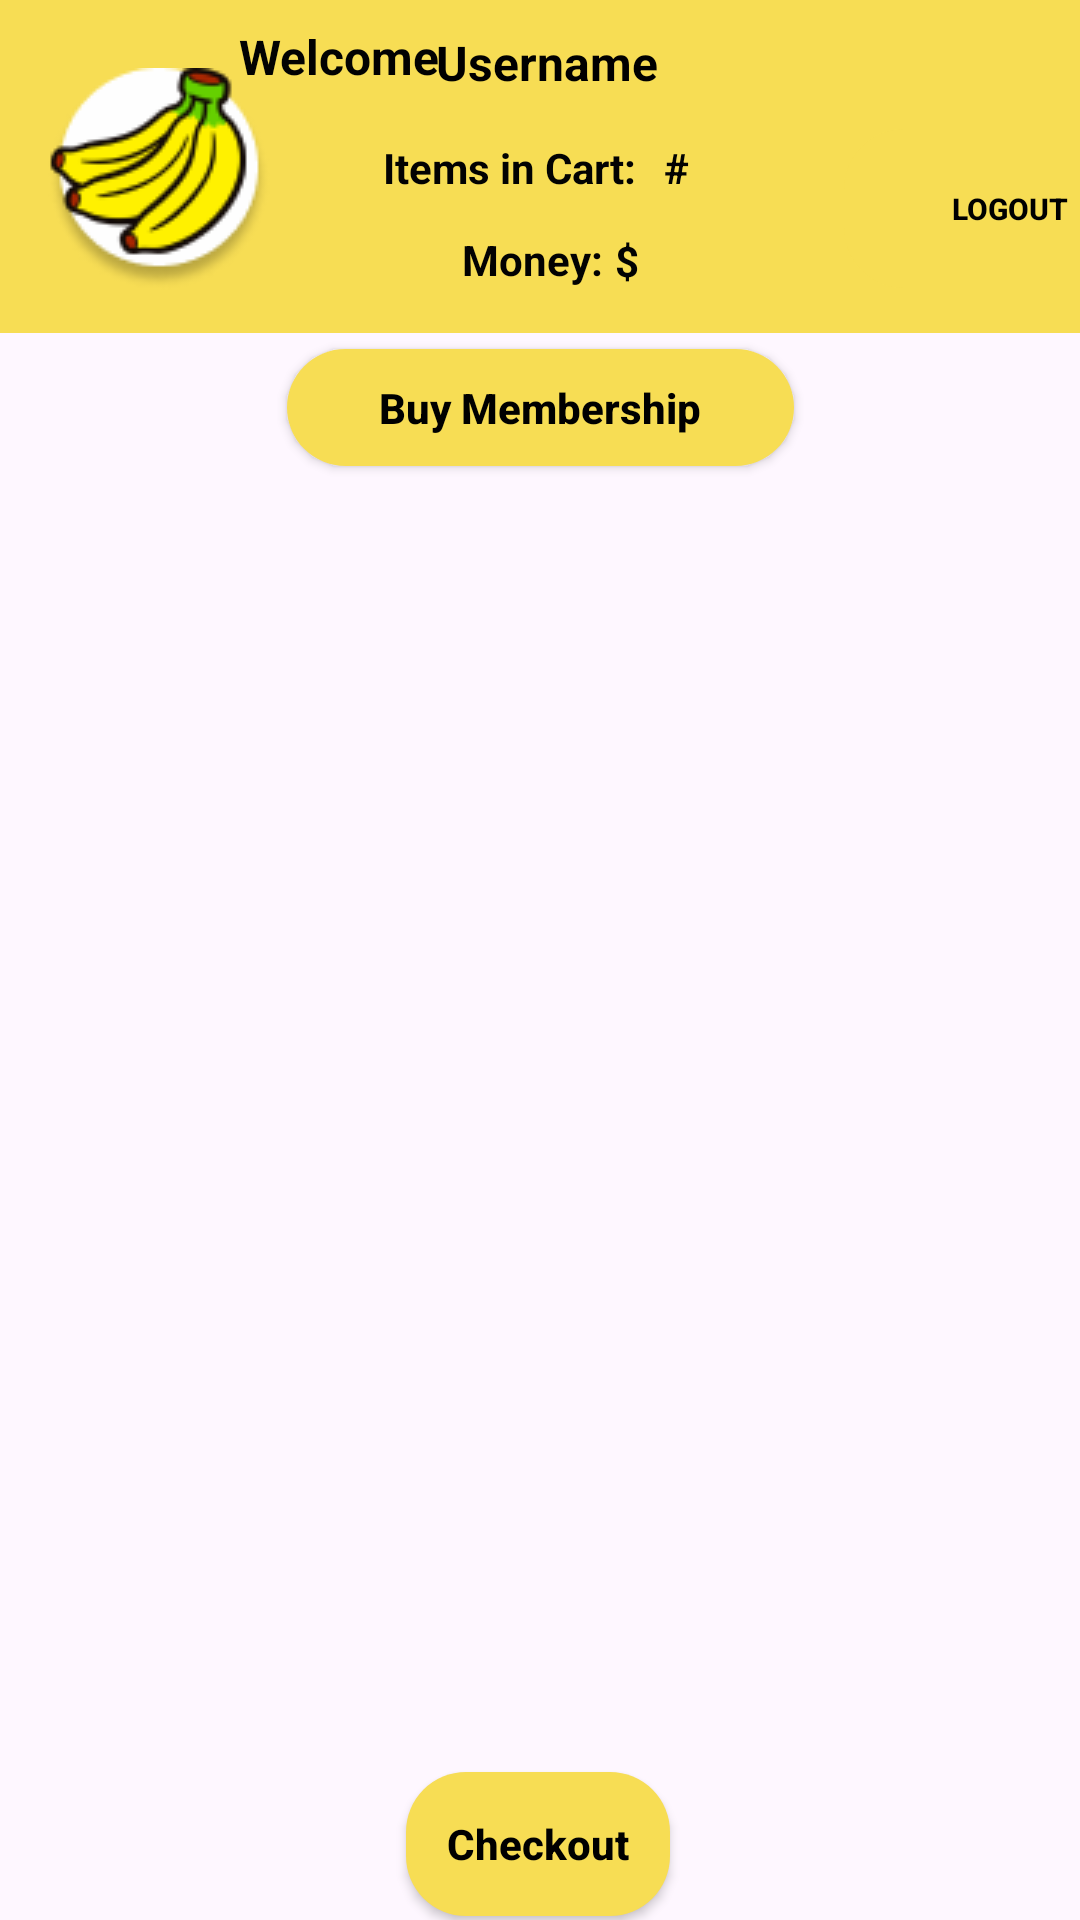

Write the Android layout XML for this screen, with the resource values it uses.
<!-- AndroidManifest.xml: activity theme Theme.BananaBargains -->
<!-- res/layout/activity_main.xml -->
<?xml version="1.0" encoding="utf-8"?>
<androidx.constraintlayout.widget.ConstraintLayout xmlns:android="http://schemas.android.com/apk/res/android"
    xmlns:app="http://schemas.android.com/apk/res-auto"
    xmlns:tools="http://schemas.android.com/tools"
    android:layout_width="match_parent"
    android:layout_height="match_parent"
    tools:context=".MainActivity">

    <androidx.recyclerview.widget.RecyclerView
        android:id="@+id/mainBananaBargainsDisplay"
        android:layout_width="386dp"
        android:layout_height="400dp"
        android:layout_marginStart="16dp"
        android:layout_marginEnd="16dp"
        android:fadeScrollbars="true"
        android:scrollbars="vertical"
        android:text="@string/app_name"
        app:layout_constraintBottom_toBottomOf="parent"
        app:layout_constraintEnd_toEndOf="parent"
        app:layout_constraintHorizontal_bias="0.0"
        app:layout_constraintStart_toStartOf="parent"
        app:layout_constraintTop_toBottomOf="@+id/bananaBargainsToolbar"
        app:layout_constraintVertical_bias="0.613" />

    <androidx.appcompat.widget.AppCompatButton
        android:id="@+id/userBuyMembershipButton"
        android:layout_width="169dp"
        android:layout_height="39dp"
        android:background="@drawable/rounded_corners_main_screen"
        android:text="@string/buyMembership"
        android:textAllCaps="false"
        android:textColor="@color/black"
        android:textStyle="bold"
        app:layout_constraintBottom_toTopOf="@+id/mainBananaBargainsDisplay"
        app:layout_constraintEnd_toEndOf="parent"
        app:layout_constraintStart_toStartOf="parent"
        app:layout_constraintTop_toBottomOf="@+id/bananaBargainsToolbar"
        app:layout_constraintVertical_bias="0.135" />

    <androidx.appcompat.widget.Toolbar
        android:id="@+id/bananaBargainsToolbar"
        android:layout_width="413dp"
        android:layout_height="111dp"
        android:background="@color/yellow"
        android:minHeight="?attr/actionBarSize"
        android:theme="?attr/actionBarTheme"
        app:layout_constraintTop_toTopOf="parent"
        tools:ignore="MissingConstraints"
        tools:layout_editor_absoluteX="-1dp" />

    <androidx.appcompat.widget.AppCompatButton
        android:id="@+id/userCheckoutButton"
        android:layout_width="wrap_content"
        android:layout_height="wrap_content"
        android:background="@drawable/rounded_corners_main_screen"
        android:text="@string/checkout"
        android:textAllCaps="false"
        android:textColor="@color/black"
        android:textStyle="bold"
        app:layout_constraintBottom_toBottomOf="parent"
        app:layout_constraintEnd_toEndOf="parent"
        app:layout_constraintHorizontal_bias="0.498"
        app:layout_constraintStart_toStartOf="parent"
        app:layout_constraintTop_toBottomOf="@+id/mainBananaBargainsDisplay"
        app:layout_constraintVertical_bias="0.324" />

    <ImageView
        android:id="@+id/appBarLogo"
        android:layout_width="wrap_content"
        android:layout_height="wrap_content"
        android:layout_marginStart="16dp"
        app:layout_constraintBottom_toBottomOf="@+id/bananaBargainsToolbar"
        app:layout_constraintStart_toStartOf="@+id/bananaBargainsToolbar"
        app:layout_constraintTop_toTopOf="@+id/welcomeUserText"
        app:srcCompat="@drawable/logo" />

    <TextView
        android:id="@+id/welcomeUserText"
        android:layout_width="71dp"
        android:layout_height="26dp"
        android:gravity="center"
        android:text="@string/welcome"
        android:textColor="#020202"
        android:textSize="16sp"
        android:textStyle="bold"
        app:layout_constraintBottom_toTopOf="@+id/userItemsInCart"
        app:layout_constraintEnd_toStartOf="@+id/mainUsername"
        app:layout_constraintHorizontal_bias="0.789"
        app:layout_constraintStart_toEndOf="@+id/appBarLogo"
        app:layout_constraintTop_toTopOf="@+id/bananaBargainsToolbar"
        app:layout_constraintVertical_bias="0.47" />

    <androidx.appcompat.widget.AppCompatButton
        android:id="@+id/userLogoutButton"
        style="?android:attr/borderlessButtonStyle"
        android:layout_width="111dp"
        android:layout_height="53dp"
        android:background="@drawable/rounded_corners_main_screen"
        android:text="@string/logoutNoQuestionMark"
        android:textColor="@color/black"
        android:textSize="10sp"
        android:textStyle="bold"
        app:layout_constraintBottom_toBottomOf="@+id/bananaBargainsToolbar"
        app:layout_constraintEnd_toEndOf="@+id/bananaBargainsToolbar"
        app:layout_constraintHorizontal_bias="0.865"
        app:layout_constraintStart_toEndOf="@+id/welcomeUserText"
        app:layout_constraintTop_toTopOf="@+id/welcomeUserText"
        app:layout_constraintVertical_bias="0.7" />

    <TextView
        android:id="@+id/userItemsInCart"
        android:layout_width="100dp"
        android:layout_height="26dp"
        android:gravity="center"
        android:text="Items in Cart: "
        android:textColor="#020202"
        android:textStyle="bold"
        app:layout_constraintBottom_toBottomOf="@+id/bananaBargainsToolbar"
        app:layout_constraintEnd_toEndOf="parent"
        app:layout_constraintHorizontal_bias="0.185"
        app:layout_constraintStart_toEndOf="@+id/appBarLogo"
        app:layout_constraintTop_toTopOf="@+id/bananaBargainsToolbar"
        app:layout_constraintVertical_bias="0.505" />

    <TextView
        android:id="@+id/userMoney"
        android:layout_width="wrap_content"
        android:layout_height="wrap_content"
        android:gravity="center"
        android:text="Money: "
        android:textColor="#020202"
        android:textStyle="bold"
        app:layout_constraintBottom_toBottomOf="@+id/bananaBargainsToolbar"
        app:layout_constraintEnd_toStartOf="@+id/userLogoutButton"
        app:layout_constraintHorizontal_bias="0.455"
        app:layout_constraintStart_toEndOf="@+id/appBarLogo"
        app:layout_constraintTop_toBottomOf="@+id/userItemsInCart"
        app:layout_constraintVertical_bias="0.347" />

    <TextView
        android:id="@+id/mainUsername"
        android:layout_width="200dp"
        android:layout_height="26dp"
        android:gravity="center_vertical|start"
        android:shadowColor="#050505"
        android:text="@string/username"
        android:textColor="#000000"
        android:textSize="16dp"
        android:textStyle="bold"
        app:layout_constraintBottom_toBottomOf="@+id/welcomeUserText"
        app:layout_constraintEnd_toEndOf="parent"
        app:layout_constraintHorizontal_bias="0.909"
        app:layout_constraintStart_toStartOf="parent"
        app:layout_constraintTop_toTopOf="@+id/welcomeUserText"
        app:layout_constraintVertical_bias="0.094" />

    <TextView
        android:id="@+id/userItemsInCartCount"
        android:layout_width="24dp"
        android:layout_height="26dp"
        android:gravity="center_vertical|start"
        android:text="#"
        android:textColor="#020202"
        android:textStyle="bold"
        app:layout_constraintBottom_toBottomOf="@+id/userItemsInCart"
        app:layout_constraintEnd_toStartOf="@+id/userLogoutButton"
        app:layout_constraintHorizontal_bias="0.0"
        app:layout_constraintStart_toEndOf="@+id/userItemsInCart"
        app:layout_constraintTop_toTopOf="@+id/userItemsInCart"
        app:layout_constraintVertical_bias="0.0" />

    <TextView
        android:id="@+id/userMoneyAmount"
        android:layout_width="40dp"
        android:layout_height="20dp"
        android:gravity="center_vertical|start"
        android:text="$"
        android:textColor="#020202"
        android:textStyle="bold"
        app:layout_constraintBottom_toBottomOf="@+id/userMoney"
        app:layout_constraintEnd_toEndOf="@+id/userItemsInCartCount"
        app:layout_constraintHorizontal_bias="0.416"
        app:layout_constraintStart_toEndOf="@+id/userMoney"
        app:layout_constraintTop_toTopOf="@+id/userMoney"
        app:layout_constraintVertical_bias="0.0" />

</androidx.constraintlayout.widget.ConstraintLayout>
<!-- resources referenced by this layout -->
<resources>
  <color name="black">#FF000000</color>
  <color name="yellow">#F7DD54</color>
  <!-- drawable logo: png bitmap (drawable, 7532 bytes) -->
  <!-- drawable rounded_corners_main_screen (drawable) -->
  <?xml version="1.0" encoding="utf-8"?>
  <shape xmlns:android="http://schemas.android.com/apk/res/android"
      android:shape="rectangle"
      android:padding="10dp">
  
      <solid android:color="@color/yellow" />
      <corners
          android:background="#40C145"
          android:bottomRightRadius="20dp"
          android:bottomLeftRadius="20dp"
          android:topLeftRadius="20dp"
          android:topRightRadius="20dp" />
  </shape>
  <string name="app_name">Banana Bargains</string>
  <string name="buyMembership">Buy Membership</string>
  <string name="checkout">Checkout</string>
  <string name="logoutNoQuestionMark">Logout</string>
  <string name="username">Username</string>
  <string name="welcome">Welcome: </string>
  <style name="Theme.BananaBargains" parent="Base.Theme.BananaBargains" />
  <style name="Base.Theme.BananaBargains" parent="Theme.Material3.DayNight.NoActionBar">
          
          
      </style>
</resources>
